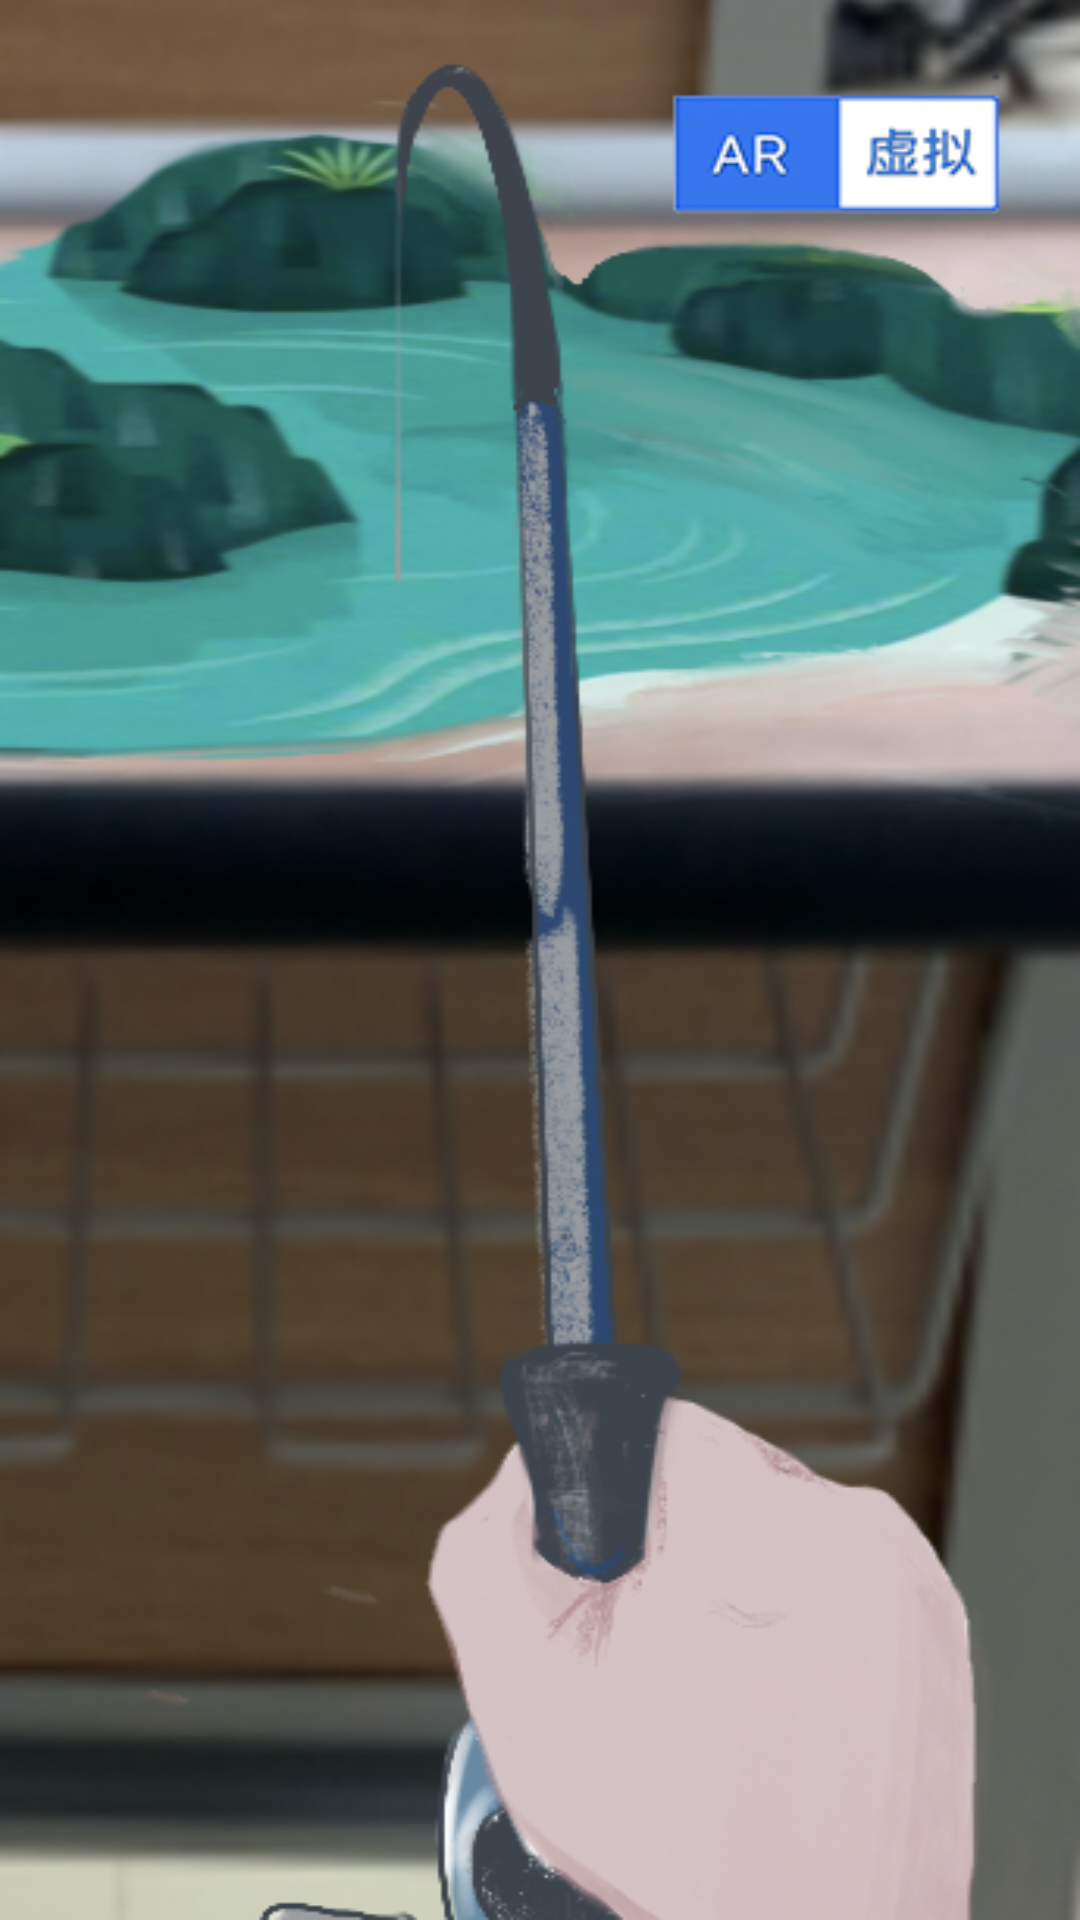

Produce the Android XML layout that renders to this screen, including the resource entries it uses.
<!-- AndroidManifest.xml: application theme AppTheme -->
<!-- res/layout/fragment_blank_fragment_2.xml -->
<?xml version="1.0" encoding="utf-8"?>
<FrameLayout xmlns:android="http://schemas.android.com/apk/res/android"
    xmlns:tools="http://schemas.android.com/tools"
    android:layout_width="match_parent"
    android:layout_height="match_parent"
    tools:context=".BlankFragment_2">


    <ImageView
        android:layout_width="match_parent"
        android:layout_height="match_parent"
        android:scaleType="fitXY"
        android:src="@drawable/play2" />

</FrameLayout>
<!-- resources referenced by this layout -->
<resources>
  <!-- drawable play2: png bitmap (drawable-v24, 944848 bytes) -->
  <style name="AppTheme" parent="Theme.AppCompat.Light.DarkActionBar">
          
          <item name="colorPrimary">@color/colorPrimary</item>
          <item name="colorPrimaryDark">@color/colorWhite</item>
          <item name="colorAccent">@color/colorAccent</item>
      </style>
  <!-- not gathered from this repository: default colours our renderer supplied (Android Studio template values) -->
  <color name="colorPrimary">#FF6200EE</color>
  <color name="colorAccent">#FF03DAC5</color>
</resources>
